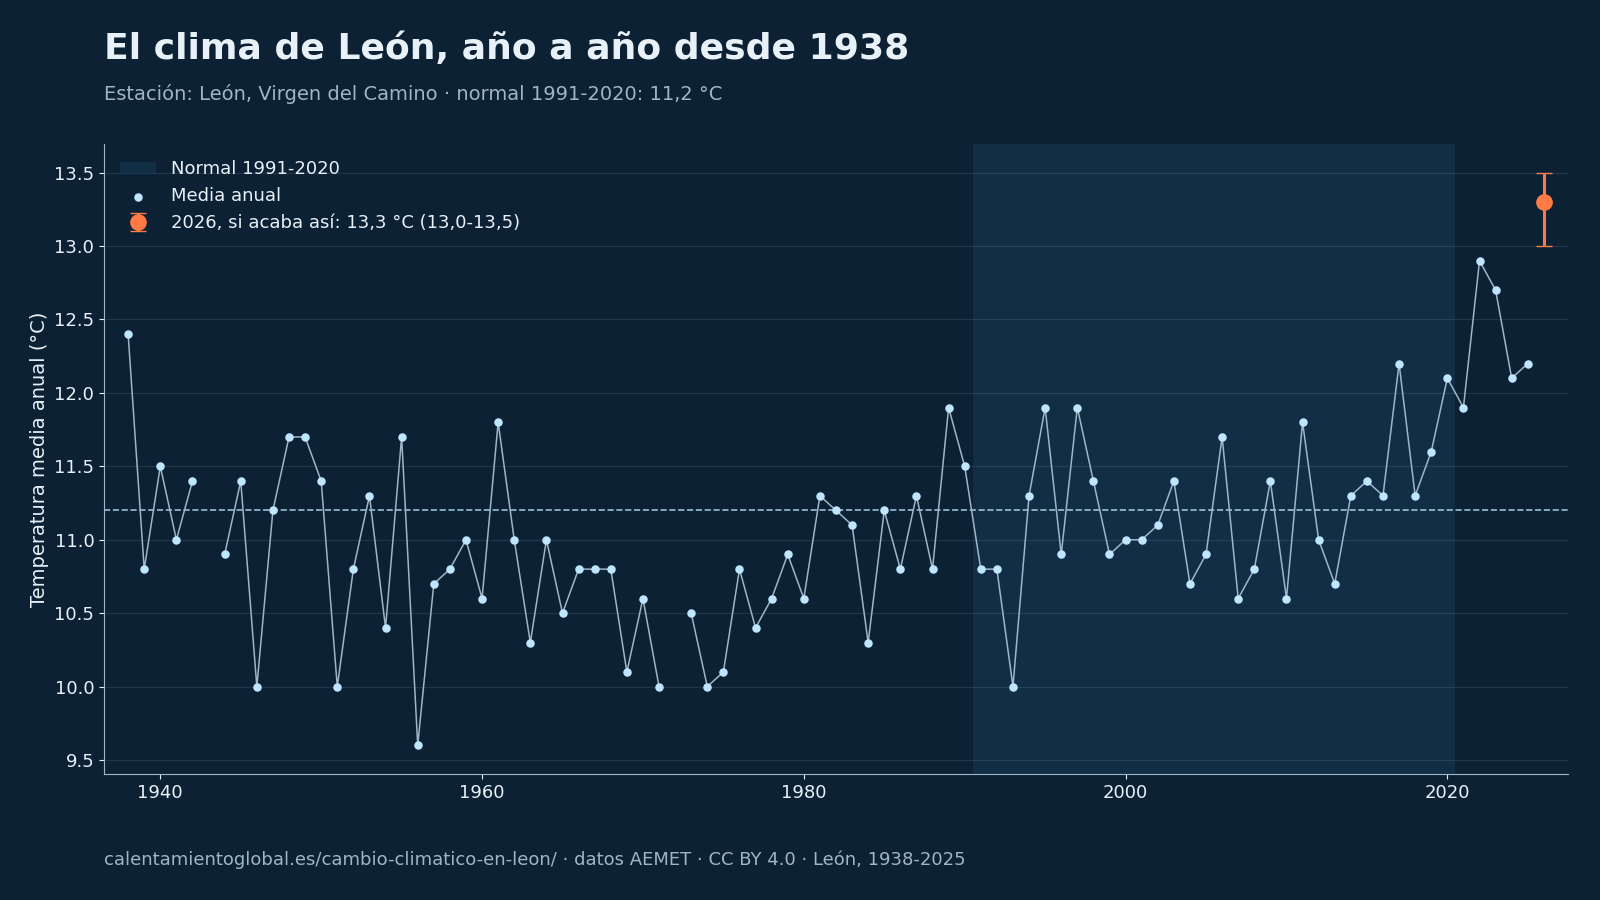

Values plotted in this chart, from the file beside it:
# Fuente: AEMET, cálculo de calentamientoglobal.es, CC BY 4.0, https://calentamientoglobal.es/cambio-cl…
anio, tm, tx, tn, anomalia, p
1938, 12.4, 18.9, 6.0, 1.2, 260.5
1939, 10.8, 16.1, 5.5, -0.4, 663.5
1940, 11.5, 17.3, 5.6, 0.3, 486.1
1941, 11.0, 16.8, 5.2, -0.2, 524.3
1942, 11.4, 17.4, 5.3, 0.2, 504.1
1944, 10.9, 17.0, 4.8, -0.3, 341.4
1945, 11.4, 17.7, 5.2, 0.2, 398.6
1946, 10.0, 15.5, 4.4, -1.2, 491.1
1947, 11.2, 17.1, 5.3, 0.0, 644.5
1948, 11.7, 18.1, 5.1, 0.5, 560.5
1949, 11.7, 18.2, 5.1, 0.5, 383.3
1950, 11.4, 17.5, 5.3, 0.2, 421.4
1951, 10.0, 15.5, 4.5, -1.2, 655.8
1952, 10.8, 16.4, 5.2, -0.4, 544.3
1953, 11.3, 17.2, 5.4, 0.1, 387.7
1954, 10.4, 16.2, 4.5, -0.8, 436.2
1955, 11.7, 17.4, 5.8, 0.5, 808.3
1956, 9.6, 15.1, 4.1, -1.6, 568.6
1957, 10.7, 16.7, 4.6, -0.5, 397.1
1958, 10.8, 16.6, 5.1, -0.4, 621.3
1959, 11.0, 16.5, 5.5, -0.2, 847.6
1960, 10.6, 16.2, 5.0, -0.6, 705.4
1961, 11.8, 17.9, 5.7, 0.6, 667.7
1962, 11.0, 17.2, 4.7, -0.2, 504.3
1963, 10.3, 16.1, 4.4, -0.9, 656.0
1964, 11.0, 17.4, 4.7, -0.2, 477.9
1965, 10.5, 16.6, 4.5, -0.7, 503.1
1966, 10.8, 16.6, 5.0, -0.4, 669.1
1967, 10.8, 17.0, 4.5, -0.4, 362.9
1968, 10.8, 16.7, 5.0, -0.4, 586.6
1969, 10.1, 15.7, 4.4, -1.1, 568.0
1970, 10.6, 16.9, 4.3, -0.6, 426.3
1971, 10.0, 15.7, 4.4, -1.2, 667.4
1973, 10.5, 16.7, 4.2, -0.7, 470.3
1974, 10.0, 15.9, 4.0, -1.2, 422.1
1975, 10.1, 15.8, 4.4, -1.1, 624.1
1976, 10.8, 16.5, 4.9, -0.4, 459.7
1977, 10.4, 15.9, 4.8, -0.8, 746.9
1978, 10.6, 16.5, 4.6, -0.6, 798.5
1979, 10.9, 16.4, 5.4, -0.3, 681.8
1980, 10.6, 16.2, 4.9, -0.6, 541.1
1981, 11.3, 17.0, 5.6, 0.1, 520.0
1982, 11.2, 16.7, 5.8, 0.0, 424.1
1983, 11.1, 16.5, 5.8, -0.1, 486.4
1984, 10.3, 15.8, 4.9, -0.9, 553.4
1985, 11.2, 16.9, 5.4, 0.0, 554.6
1986, 10.8, 16.5, 5.1, -0.4, 372.8
1987, 11.3, 16.8, 5.9, 0.1, 693.7
1988, 10.8, 16.2, 5.4, -0.4, 593.5
1989, 11.9, 17.6, 6.2, 0.7, 733.9
1990, 11.5, 17.1, 5.9, 0.3, 427.4
1991, 10.8, 16.5, 5.2, -0.4, 395.5
1992, 10.8, 16.4, 5.2, -0.4, 404.2
1993, 10.0, 15.1, 4.9, -1.2, 559.0
1994, 11.3, 17.1, 5.4, 0.1, 417.9
1995, 11.9, 17.4, 6.3, 0.7, 561.1
1996, 10.9, 16.1, 5.7, -0.3, 725.8
1997, 11.9, 17.1, 6.7, 0.7, 669.0
1998, 11.4, 16.9, 5.8, 0.2, 402.9
... 27 more rows
